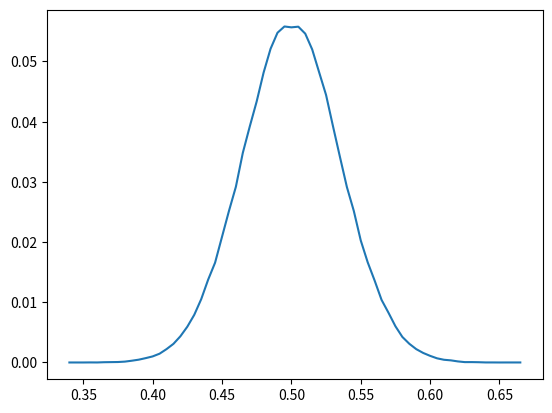

The script that saved this image:
#steven 01/03/2020
#coin distribution testing
import numpy as np 
import matplotlib.pyplot as plt

def randomSeries(N):
    """generate series number between 0~1"""
    return np.random.rand(N)

def plotNormalDistribution():
    plt.figure(num='Normal Distribution')
    x = np.linspace(-1,1,50)
    y = 1/np.sqrt(2*np.pi) * np.exp(-0.5*x**2)
    plt.plot(x,y)
    
def plotCoinsDistribution(x,y):
    plt.figure(num='Coins Distribution')
    plt.plot(x,y)

def calculateDistribution(distributions):
    #print(distributions)
    distributions_set = list(set(distributions)) #remove repeat prob 
    distributions_set.sort()
    print(distributions_set)

    distributions_setCount=[]  #calculate repeat times for erery prob
    for i in distributions_set:
        distributions_setCount.append(distributions.count(i))
    print(distributions_setCount)

    distributions_setProb = []  #calculate prob frequency
    sum = np.sum(distributions_setCount)
    for i in distributions_setCount:
        distributions_setProb.append(i/sum)
    print(distributions_setProb)

    plotCoinsDistribution(distributions_set,distributions_setProb)

    maxFrequency = np.max(distributions_setProb)
    index = distributions_setProb.index(maxFrequency)
    print('index=',index,'prob=',distributions_set[index],'max frequency:',maxFrequency)
    plt.show()

def test():
    #plotNormalDistribution()

    #experment start
    T = 300000  #times of batch
    N = 200    #coin test times erery batch
    
    distributions = []
    for i in range(T):
        x = randomSeries(N)
        res = np.where(x > 0.5, 1, 0) #x>0.5 stand for upper side of coin throwing
        prob = np.sum(res)/len(res)
        distributions.append(prob)
    
    return calculateDistribution(distributions)

if __name__ == "__main__":
    test()
